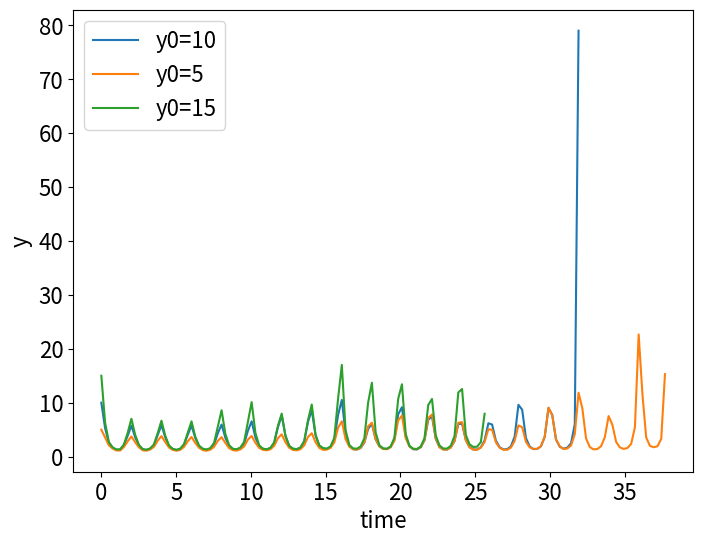

Here is the Python script that generated this plot:
import numpy as np
from scipy.integrate import solve_ivp
import matplotlib.pyplot as plt

def fB(t, y):
    dydt = np.cos(np.pi*t**2) - y**2*np.sin(np.pi*t)
    return(dydt)

tstartstop = np.array([0,50])
times = np.linspace(tstartstop[0], tstartstop[1], 200)
Y0 = np.array([10])

soln1 = solve_ivp(fB, tstartstop, np.array([10]), t_eval = times)
soln2 = solve_ivp(fB, tstartstop, np.array([5]), t_eval = times)
soln3 = solve_ivp(fB, tstartstop, np.array([15]), t_eval = times)
t1 = soln1.t
y1 = soln1.y[0]
t2 = soln2.t
y2 = soln2.y[0]

t3 = soln3.t
y3 = soln3.y[0]

plt.rc("font",size=16)
plt.figure(figsize=(8,6))
plt.plot(t1,y1, "-", label="y0=10")
plt.plot(t2,y2, "-", label="y0=5")
plt.plot(t3,y3, "-", label="y0=15")
plt.xlabel("time")
plt.ylabel("y")
plt.legend()
plt.show()